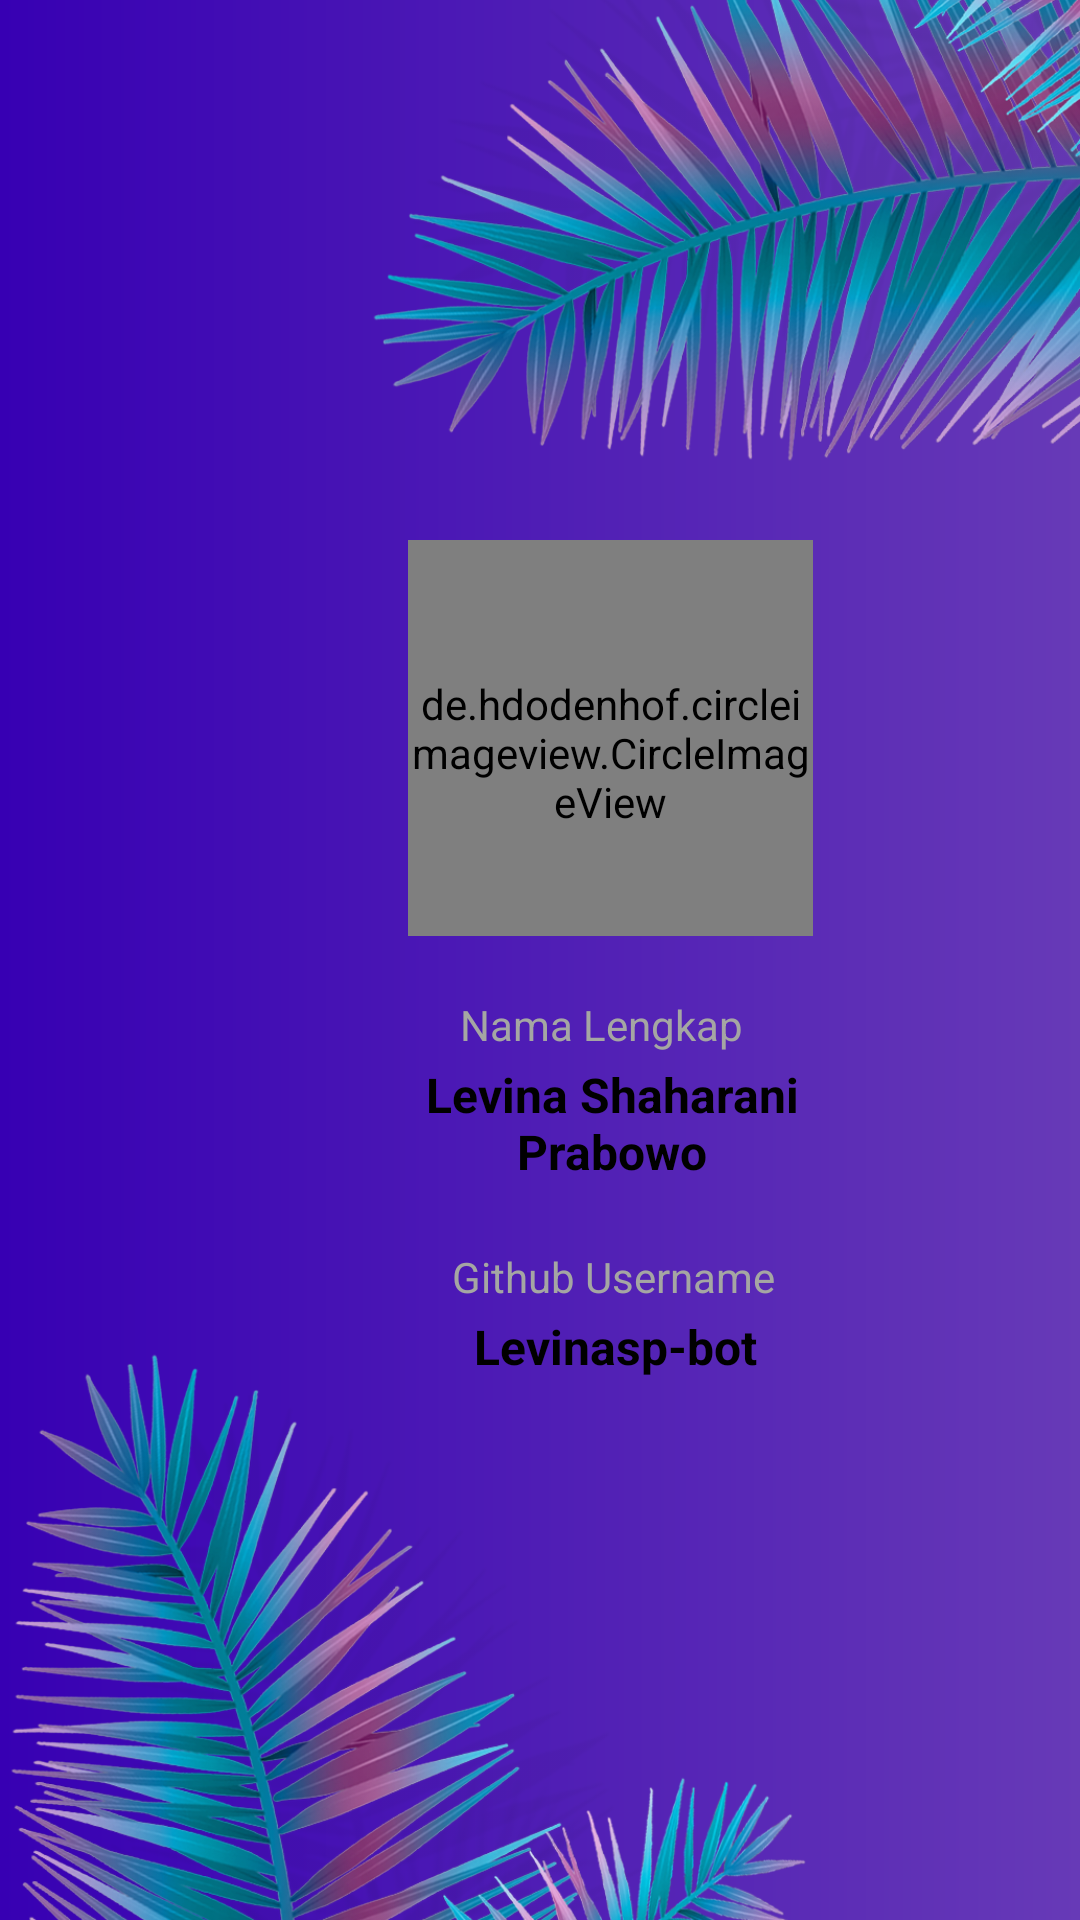

This screen was rendered from an Android layout file. Write that file and the resources it references.
<!-- AndroidManifest.xml: application theme Theme.MyNewsApp -->
<!-- res/layout/fragment_profile.xml -->
<?xml version="1.0" encoding="utf-8"?>
<layout xmlns:android="http://schemas.android.com/apk/res/android"
    xmlns:app="http://schemas.android.com/apk/res-auto"
    xmlns:tools="http://schemas.android.com/tools">

    <androidx.constraintlayout.widget.ConstraintLayout
        android:layout_width="match_parent"
        android:layout_height="753dp"
        android:background="@drawable/gradient1"
        android:gravity="center_vertical"
        android:orientation="vertical"
        tools:context=".ui.fragments.ProfileFragment">

        <ImageView
            android:layout_width="418dp"
            android:layout_height="616dp"
            android:layout_marginStart="4dp"
            android:layout_marginBottom="384dp"
            android:src="@drawable/neonleaf2"
            app:layout_constraintBottom_toBottomOf="parent"
            app:layout_constraintStart_toStartOf="parent"
            tools:ignore="MissingConstraints" />

        <de.hdodenhof.circleimageview.CircleImageView
            android:id="@+id/profile_image"
            android:layout_width="135dp"
            android:layout_height="132dp"
            android:layout_gravity="center"
            android:layout_marginLeft="136dp"
            android:layout_marginTop="180dp"
            android:foregroundGravity="center_horizontal"
            android:paddingTop="10dp"
            android:src="@drawable/foto_profile"
            app:civ_border_color="#FF000000"
            app:civ_border_width="2dp"
            app:layout_constraintLeft_toLeftOf="parent"
            app:layout_constraintTop_toTopOf="parent"
            tools:ignore="MissingConstraints" />

        <TextView
            android:id="@+id/tvGithubName"
            android:layout_width="129dp"
            android:layout_height="18dp"
            android:layout_marginStart="140dp"
            android:layout_marginTop="104dp"
            android:gravity="center_horizontal"
            android:text="@string/github_username"
            android:textColor="@color/darkgrey"
            android:textSize="14sp"
            android:textStyle="normal"
            app:layout_constraintStart_toStartOf="parent"
            app:layout_constraintTop_toBottomOf="@+id/profile_image"
            tools:ignore="MissingConstraints" />

        <TextView
            android:id="@+id/tvLevina"
            android:layout_width="168dp"
            android:layout_height="41dp"
            android:layout_marginStart="120dp"
            android:layout_marginTop="4dp"
            android:gravity="center_horizontal"
            android:text="@string/levina_shaharani_prabowo"
            android:textColor="@color/black"
            android:textSize="16sp"
            android:textStyle="bold"
            app:layout_constraintStart_toStartOf="parent"
            app:layout_constraintTop_toBottomOf="@+id/tvnamalengkap"
            tools:ignore="MissingConstraints" />

        <TextView
            android:id="@+id/tvnamalengkap"
            android:layout_width="129dp"
            android:layout_height="18dp"
            android:layout_marginStart="136dp"
            android:layout_marginTop="20dp"
            android:foregroundGravity="center_horizontal"
            android:gravity="center_horizontal"
            android:text="@string/nama_lengkap"
            android:textColor="@color/darkgrey"
            android:textSize="14sp"
            android:textStyle="normal"
            app:layout_constraintStart_toStartOf="parent"
            app:layout_constraintTop_toBottomOf="@+id/profile_image"
            tools:ignore="MissingConstraints" />

        <TextView
            android:id="@+id/tvlevinasp"
            android:layout_width="114dp"
            android:layout_height="23dp"
            android:layout_marginStart="148dp"
            android:layout_marginTop="4dp"
            android:gravity="center_horizontal"
            android:text="@string/levinasp"
            android:textColor="@color/black"
            android:textSize="16sp"
            android:textStyle="bold"
            app:layout_constraintStart_toStartOf="parent"
            app:layout_constraintTop_toBottomOf="@+id/tvGithubName"
            tools:ignore="MissingConstraints" />


        <ImageView
            android:layout_width="418dp"
            android:layout_height="616dp"
            android:layout_marginTop="232dp"
            android:src="@drawable/neonleaf"
            app:layout_constraintTop_toTopOf="parent"
            tools:ignore="MissingConstraints"
            tools:layout_editor_absoluteX="-23dp" />


    </androidx.constraintlayout.widget.ConstraintLayout>


</layout>
<!-- resources referenced by this layout -->
<resources>
  <color name="black">#FF000000</color>
  <color name="darkgrey">#A5A6A3</color>
  <!-- drawable foto_profile: jpg bitmap (drawable, 149044 bytes) -->
  <!-- drawable gradient1 (drawable) -->
  <?xml version="1.0" encoding="utf-8"?>
  <shape xmlns:android="http://schemas.android.com/apk/res/android">
      <gradient
          android:startColor="@color/purple_700"
          android:endColor="@color/deep_purple_500"
          android:angle="0"/>
  
  </shape>
  <!-- drawable neonleaf: png bitmap (drawable, 927326 bytes) -->
  <!-- drawable neonleaf2: png bitmap (drawable, 1002358 bytes) -->
  <string name="github_username">Github Username</string>
  <string name="levina_shaharani_prabowo">Levina Shaharani Prabowo</string>
  <string name="levinasp">Levinasp-bot</string>
  <string name="nama_lengkap">Nama Lengkap</string>
  <style name="Theme.MyNewsApp" parent="Theme.MaterialComponents.DayNight.NoActionBar">
          
          <item name="colorPrimary">@color/navy</item>
          <item name="colorPrimaryVariant">@color/navysecondary</item>
          <item name="colorOnPrimary">@color/white</item>
          
          <item name="colorSecondary">@color/teal_200</item>
          <item name="colorSecondaryVariant">@color/teal_700</item>
          <item name="colorOnSecondary">@color/black</item>
          
          <item name="android:statusBarColor" tools:targetApi="l">?attr/colorPrimaryVariant</item>
          
      </style>
  <color name="purple_700">#FF3700B3</color>
  <color name="deep_purple_500">#673ab7</color>
  <color name="navy">#24496e</color>
  <color name="navysecondary">#1c3855</color>
  <color name="white">#FFFFFFFF</color>
  <color name="teal_200">#FF03DAC5</color>
  <color name="teal_700">#FF018786</color>
</resources>
